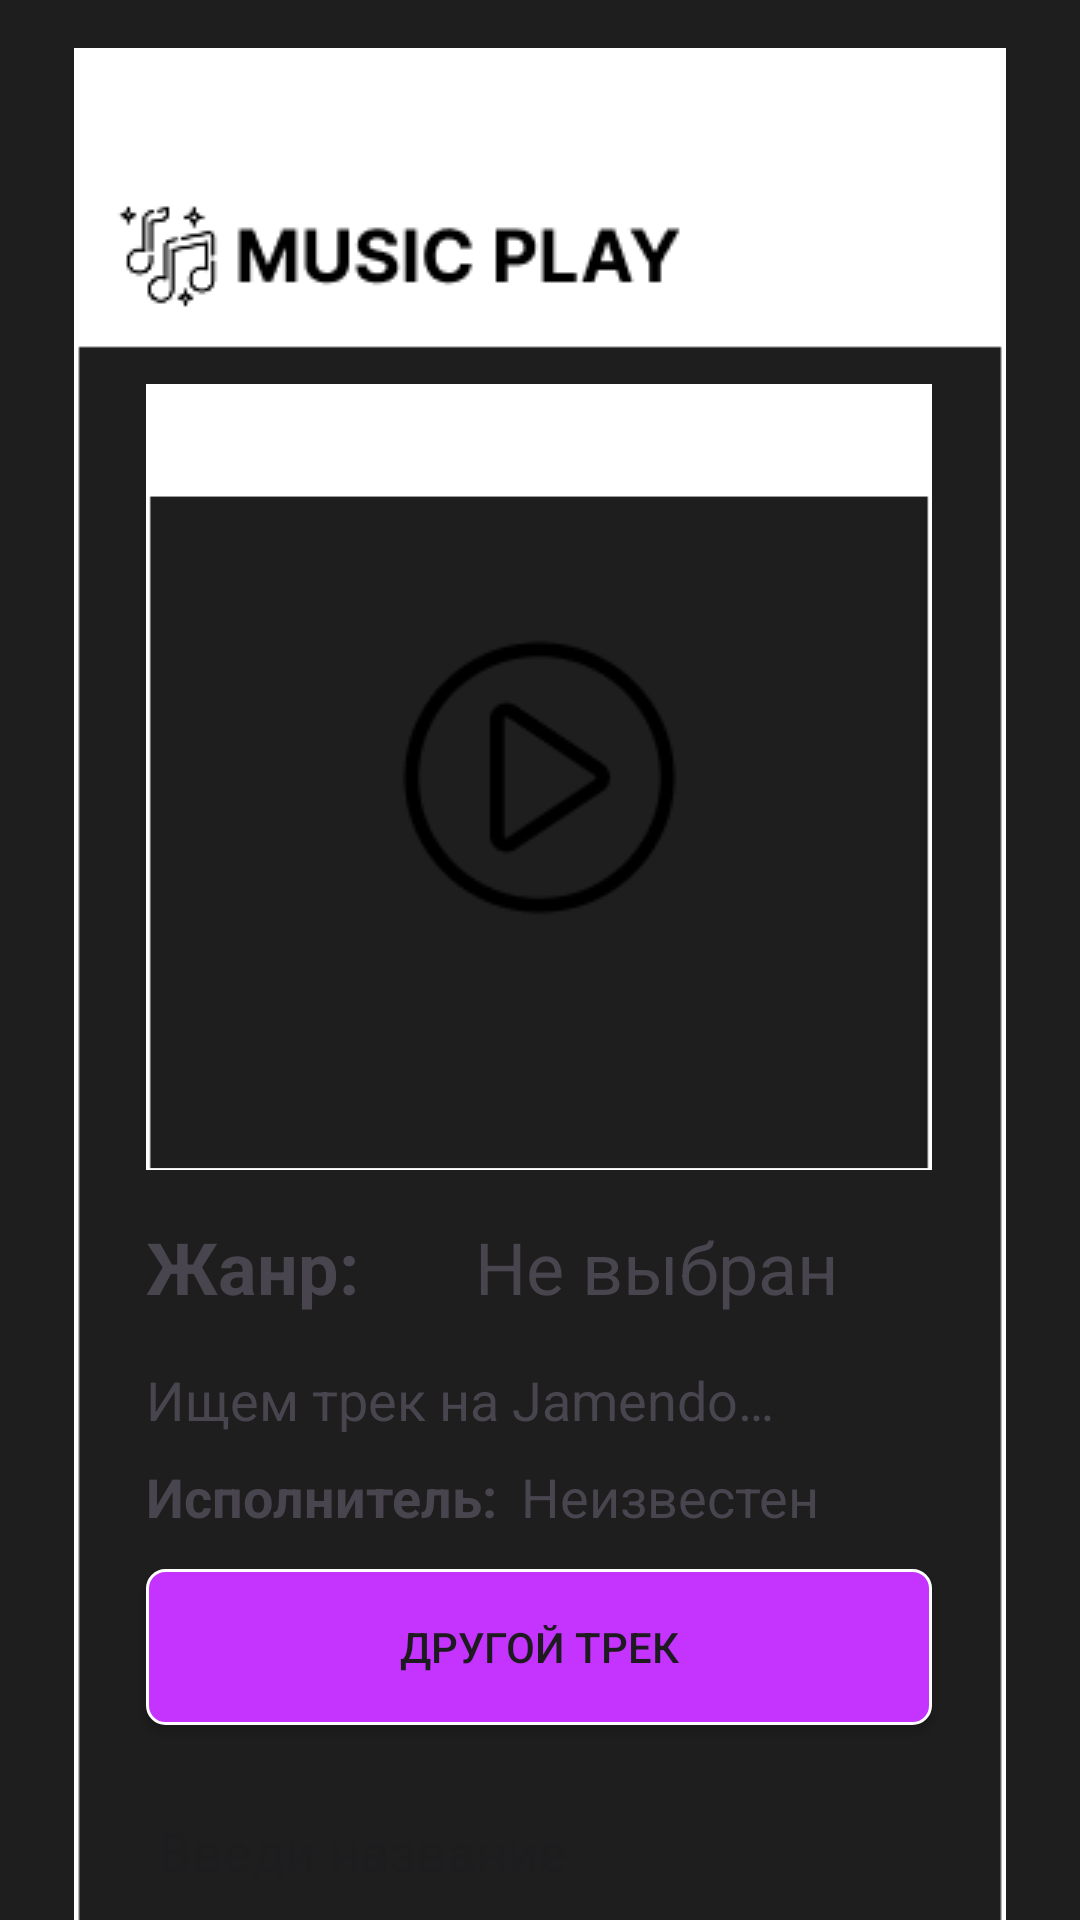

Reconstruct the res/layout file that produces this screen, plus the resources it refers to.
<!-- AndroidManifest.xml: application theme Theme.MusicPlay -->
<!-- res/layout/activity_main_window.xml -->
<?xml version="1.0" encoding="utf-8"?>
<androidx.constraintlayout.widget.ConstraintLayout xmlns:android="http://schemas.android.com/apk/res/android"
    xmlns:app="http://schemas.android.com/apk/res-auto"
    xmlns:tools="http://schemas.android.com/tools"
    android:id="@+id/main"
    android:layout_width="match_parent"
    android:layout_height="match_parent"
    tools:context=".MainWindow"
    android:background="@color/gray">

    <ImageView
        android:id="@+id/imageView3"
        android:layout_width="584dp"
        android:layout_height="696dp"
        android:layout_marginTop="16dp"
        app:layout_constraintEnd_toEndOf="parent"
        app:layout_constraintHorizontal_bias="0.502"
        app:layout_constraintStart_toStartOf="parent"
        app:layout_constraintTop_toTopOf="parent"
        app:srcCompat="@drawable/border" />

    <ImageView
        android:id="@+id/imageView6"
        android:layout_width="wrap_content"
        android:layout_height="wrap_content"
        android:layout_marginTop="68dp"
        app:layout_constraintEnd_toEndOf="parent"
        app:layout_constraintHorizontal_bias="0.242"
        app:layout_constraintStart_toStartOf="parent"
        app:layout_constraintTop_toTopOf="parent"
        app:srcCompat="@drawable/logo" />

    <ImageView
        android:id="@+id/coverImage"
        android:layout_width="262dp"
        android:layout_height="262dp"
        android:layout_marginTop="128dp"
        android:background="@drawable/border"
        android:contentDescription="@string/cover_content_description"
        android:scaleType="centerCrop"
        app:layout_constraintEnd_toEndOf="parent"
        app:layout_constraintHorizontal_bias="0.496"
        app:layout_constraintStart_toStartOf="parent"
        app:layout_constraintTop_toTopOf="parent" />

    <ImageView
        android:id="@+id/playIcon"
        android:layout_width="wrap_content"
        android:layout_height="wrap_content"
        android:clickable="true"
        android:contentDescription="@string/play_icon_content_description"
        android:focusable="true"
        app:layout_constraintBottom_toBottomOf="@+id/coverImage"
        app:layout_constraintEnd_toEndOf="@+id/coverImage"
        app:layout_constraintStart_toStartOf="@+id/coverImage"
        app:layout_constraintTop_toTopOf="@+id/coverImage"
        app:layout_constraintHorizontal_bias="0.5"
        app:layout_constraintVertical_bias="0.5"
        app:srcCompat="@drawable/icon" />

    <TextView
        android:id="@+id/genreLabel"
        android:layout_width="wrap_content"
        android:layout_height="wrap_content"
        android:layout_marginTop="16dp"
        android:text="@string/genre_label"
        android:textSize="24sp"
        android:textStyle="bold"
        app:layout_constraintStart_toStartOf="@+id/coverImage"
        app:layout_constraintTop_toBottomOf="@+id/coverImage" />

    <TextView
        android:id="@+id/genreValue"
        android:layout_width="wrap_content"
        android:layout_height="wrap_content"
        android:layout_marginStart="8dp"
        android:text="@string/genre_unknown"
        android:textSize="24sp"
        app:layout_constraintEnd_toStartOf="@+id/trackProgress"
        app:layout_constraintBottom_toBottomOf="@+id/genreLabel"
        app:layout_constraintStart_toEndOf="@+id/genreLabel"
        app:layout_constraintTop_toTopOf="@+id/genreLabel" />

    <ProgressBar
        android:id="@+id/trackProgress"
        style="?android:attr/progressBarStyleSmall"
        android:layout_width="wrap_content"
        android:layout_height="wrap_content"
        android:visibility="gone"
        app:layout_constraintBaseline_toBaselineOf="@+id/genreLabel"
        app:layout_constraintEnd_toEndOf="@+id/coverImage"
        app:layout_constraintStart_toEndOf="@+id/genreValue"
        app:layout_constraintTop_toTopOf="@+id/genreLabel" />

    <TextView
        android:id="@+id/trackStatusText"
        android:layout_width="0dp"
        android:layout_height="wrap_content"
        android:layout_marginTop="16dp"
        android:text="@string/jamendo_loading"
        android:textSize="18sp"
        app:layout_constraintEnd_toEndOf="@+id/coverImage"
        app:layout_constraintStart_toStartOf="@+id/coverImage"
        app:layout_constraintTop_toBottomOf="@+id/genreLabel" />

    <TextView
        android:id="@+id/artistLabel"
        android:layout_width="wrap_content"
        android:layout_height="wrap_content"
        android:layout_marginTop="8dp"
        android:text="@string/artist_label"
        android:textSize="18sp"
        android:textStyle="bold"
        app:layout_constraintStart_toStartOf="@+id/coverImage"
        app:layout_constraintTop_toBottomOf="@+id/trackStatusText" />

    <TextView
        android:id="@+id/artistValue"
        android:layout_width="wrap_content"
        android:layout_height="wrap_content"
        android:layout_marginStart="8dp"
        android:text="@string/artist_unknown"
        android:textSize="18sp"
        app:layout_constraintBottom_toBottomOf="@+id/artistLabel"
        app:layout_constraintStart_toEndOf="@+id/artistLabel"
        app:layout_constraintTop_toTopOf="@+id/artistLabel" />

    <Button
        android:id="@+id/nextTrackButton"
        android:layout_width="0dp"
        android:layout_height="52dp"
        android:layout_marginTop="12dp"
        android:background="@drawable/button"
        android:text="@string/new_track"
        app:layout_constraintEnd_toEndOf="@+id/coverImage"
        app:layout_constraintStart_toStartOf="@+id/coverImage"
        app:layout_constraintTop_toBottomOf="@+id/artistLabel" />

    <EditText
        android:id="@+id/guessInput"
        android:layout_width="0dp"
        android:layout_height="49dp"
        android:layout_marginTop="16dp"
        android:backgroundTint="@android:color/transparent"
        android:ems="10"
        android:hint="@string/guess_hint"
        android:inputType="text"
        android:textColor="@android:color/black"
        app:layout_constraintEnd_toEndOf="@+id/coverImage"
        app:layout_constraintStart_toStartOf="@+id/coverImage"
        app:layout_constraintTop_toBottomOf="@+id/nextTrackButton" />

    <Button
        android:id="@+id/checkAnswerButton"
        android:layout_width="0dp"
        android:layout_height="52dp"
        android:layout_marginTop="12dp"
        android:background="@drawable/button"
        android:text="@string/check_answer"
        app:layout_constraintEnd_toEndOf="@+id/coverImage"
        app:layout_constraintStart_toStartOf="@+id/coverImage"
        app:layout_constraintTop_toBottomOf="@+id/guessInput" />

    <TextView
        android:id="@+id/resultText"
        android:layout_width="0dp"
        android:layout_height="wrap_content"
        android:layout_marginTop="12dp"
        android:textColor="@android:color/black"
        android:textSize="18sp"
        app:layout_constraintEnd_toEndOf="@+id/coverImage"
        app:layout_constraintStart_toStartOf="@+id/coverImage"
        app:layout_constraintTop_toBottomOf="@+id/checkAnswerButton" />

</androidx.constraintlayout.widget.ConstraintLayout>
<!-- resources referenced by this layout -->
<resources>
  <color name="gray">#1E1E1E</color>
  <!-- drawable border: png bitmap (drawable, 3057 bytes) -->
  <!-- drawable button (drawable) -->
  <?xml version="1.0" encoding="utf-8"?>
  <shape xmlns:android="http://schemas.android.com/apk/res/android">
      <corners android:radius="6dp" /> 
      <solid android:color="@color/purple"></solid>
      <stroke
          android:width="1dp"
          android:color="@color/white" />
  </shape>
  <!-- drawable icon: png bitmap (drawable, 1753 bytes) -->
  <!-- drawable logo: png bitmap (drawable, 2454 bytes) -->
  <string name="artist_label">Исполнитель:</string>
  <string name="artist_unknown">Неизвестен</string>
  <string name="check_answer">Проверить ответ</string>
  <string name="cover_content_description">Обложка трека</string>
  <string name="genre_label">Жанр:</string>
  <string name="genre_unknown">Не выбран</string>
  <string name="guess_hint">Введи название</string>
  <string name="jamendo_loading">Ищем трек на Jamendo…</string>
  <string name="new_track">Другой трек</string>
  <string name="play_icon_content_description">Запуск прослушивания</string>
  <style name="Theme.MusicPlay" parent="Base.Theme.MusicPlay" />
  <color name="purple">#C533FF</color>
  <color name="white">#FFFFFFFF</color>
  <style name="Base.Theme.MusicPlay" parent="Theme.Material3.DayNight.NoActionBar">
          
          
      </style>
</resources>
